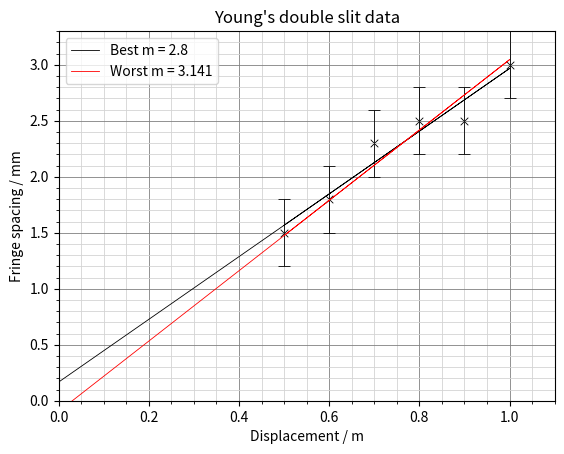

This chart was generated by the following Python code:
"""A tool to plot graphs for AQA A-level physics required practicals"""

import matplotlib.pyplot as plt
import numpy


class Graph:
	def __init__(self, x, y, x_err=None, y_err=None, title="Graph",
		         x_label="Independent variable", y_label="Dependent variable"):
		self.fig, self.ax = plt.subplots()
		self.x = x
		self.y = y
		self.x_err = x_err
		self.y_err = y_err
		self.title = title
		self.x_label = x_label
		self.y_label = y_label

	def __plot(self):
		# Add labels
		self.ax.set_title(self.title)
		self.ax.set_xlabel(self.x_label)
		self.ax.set_ylabel(self.y_label)

		# Force graph to include origin
		self.ax.set_xlim(left=0, right=max(self.x) * 1.1)
		self.ax.set_ylim(bottom=0, top=max(self.y) * 1.1)

		# Add data points
		self.ax.scatter(self.x, self.y, color="black", s=30, marker="x",
						linewidths=0.6)

		# Add error bars
		self.ax.errorbar(self.x, self.y, xerr=self.x_err, yerr=self.y_err,
						 color="black", linewidth=0.6, fmt="none",
						 capsize=4, capthick=0.6)

		self.ax.grid(which="minor", color="lightgray", linewidth=0.6)
		self.ax.grid(which="major", color="gray", linewidth=0.6)

		plt.minorticks_on()

	def __gradients(self):
		# Get coefficients of line of best fit
		(m, c), cov = numpy.polyfit(self.x, self.y, 1, cov=True)

		# Interpret uncertainties in coefficients
		(m_err, c_err) = numpy.sqrt(numpy.diag(cov))
		m_worst = m + m_err
		c_worst = c - c_err

		# Plot lines of best and worst fit
		line_x = numpy.append(0, self.x.copy())
		self.ax.plot(line_x, (m * line_x) + c, color="black", linewidth=0.6,
					 label=f"Best m = {round(m, 3)}")
		self.ax.plot(line_x, (m_worst * line_x) + c_worst, color="red",
					 linewidth=0.6, label=f"Worst m = {round(m_worst, 3)}")

		self.ax.legend()

	def show(self):
		self.__plot()
		self.__gradients()
		plt.show()


def main():
	Graph([1, 0.9, 0.8, 0.7, 0.6, 0.5], [3.0, 2.5, 2.5, 2.3, 1.8, 1.5],
		  y_err=0.3, title="Young's double slit data",
		  x_label="Displacement / m", y_label="Fringe spacing / mm").show()

if __name__ == "__main__":
	main()
